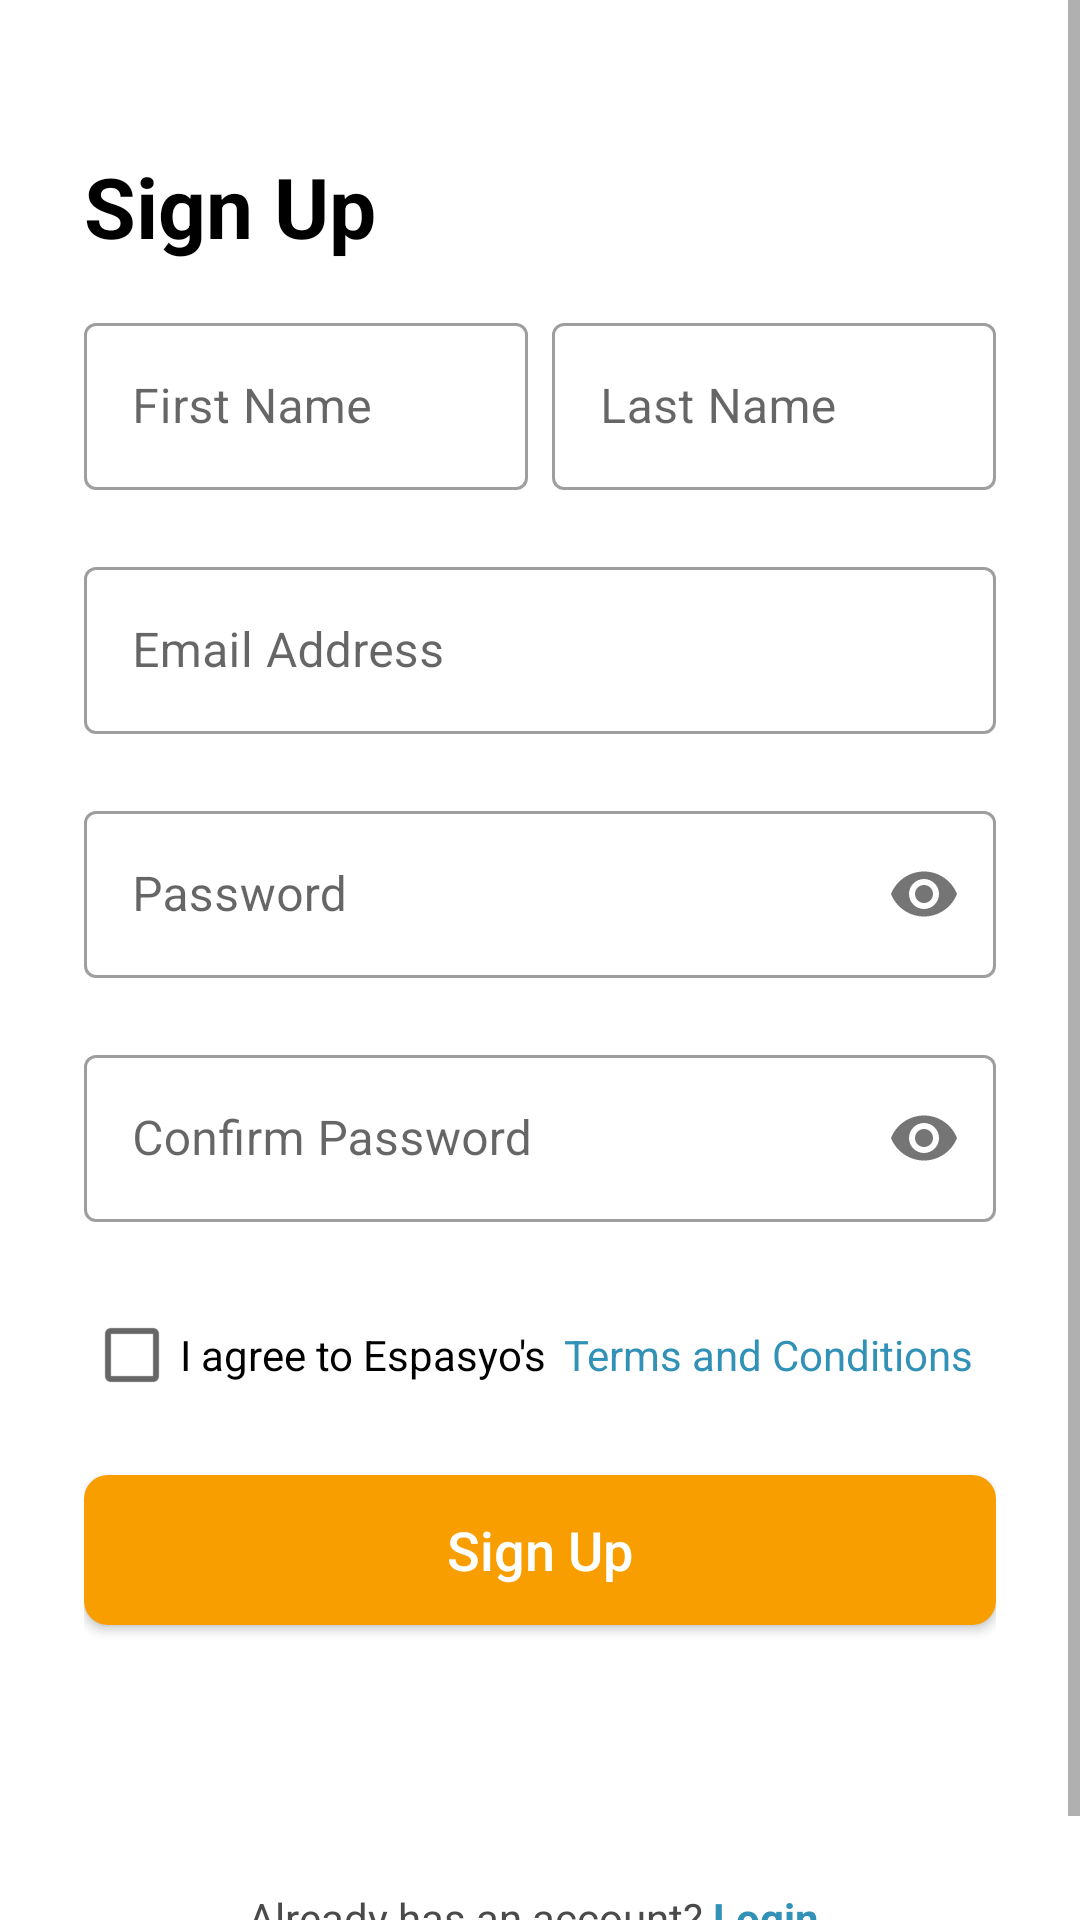

Write the Android layout XML for this screen, with the resource values it uses.
<!-- AndroidManifest.xml: application theme Theme.EspasyoAdmin -->
<!-- res/layout/auth_fragment_sign_up.xml -->
<?xml version="1.0" encoding="utf-8"?>
<androidx.constraintlayout.widget.ConstraintLayout
    xmlns:android="http://schemas.android.com/apk/res/android"
    xmlns:app="http://schemas.android.com/apk/res-auto"
    xmlns:tools="http://schemas.android.com/tools"
    android:layout_width="match_parent"
    android:layout_height="match_parent"
    tools:context=".auth.views.SignUpFragment">

    <ScrollView
        android:layout_width="match_parent"
        android:layout_height="match_parent"
        app:layout_constraintBottom_toBottomOf="parent"
        app:layout_constraintEnd_toEndOf="parent"
        app:layout_constraintHorizontal_bias="1.0"
        app:layout_constraintStart_toStartOf="parent"
        app:layout_constraintTop_toTopOf="parent"
        app:layout_constraintVertical_bias=".50">

        <LinearLayout
            android:id="@+id/linearLayout"
            android:layout_width="match_parent"
            android:layout_height="wrap_content"
            android:orientation="vertical"
            android:paddingTop="50dp"
            android:paddingStart="28dp"
            android:paddingBottom="28dp"
            android:paddingEnd="28dp">

            <TextView
                android:id="@+id/textView"
                android:layout_width="match_parent"
                android:layout_height="wrap_content"
                android:layout_marginBottom="15dp"
                android:text="Sign Up"
                android:textColor="@color/black"
                android:textSize="28sp"
                android:textStyle="bold" />

            <LinearLayout
                android:layout_width="match_parent"
                android:layout_height="wrap_content"
                android:orientation="horizontal">

                <com.google.android.material.textfield.TextInputLayout
                    android:id="@+id/text_input_firstname_layout_signup"
                    style="@style/Widget.MaterialComponents.TextInputLayout.OutlinedBox"
                    android:layout_width="148dp"
                    android:layout_height="wrap_content"
                    android:layout_marginRight="8dp"
                    app:errorEnabled="true">

                    <com.google.android.material.textfield.TextInputEditText
                        android:id="@+id/text_input_firstname_signup"
                        android:layout_width="match_parent"
                        android:layout_height="wrap_content"
                        android:hint="First Name"
                        android:inputType="text"
                        app:boxStrokeWidth="0dp"
                        app:boxStrokeWidthFocused="0dp" />


                </com.google.android.material.textfield.TextInputLayout>

                <com.google.android.material.textfield.TextInputLayout
                    android:id="@+id/text_input_lastname_layout_signup"
                    style="@style/Widget.MaterialComponents.TextInputLayout.OutlinedBox"
                    android:layout_width="match_parent"
                    android:layout_height="wrap_content"
                    app:errorEnabled="true">

                    <com.google.android.material.textfield.TextInputEditText
                        android:id="@+id/text_input_lastname_signup"
                        android:layout_width="148dp"
                        android:layout_height="wrap_content"
                        android:hint="Last Name"
                        android:inputType="text" />
                </com.google.android.material.textfield.TextInputLayout>

            </LinearLayout>

            <com.google.android.material.textfield.TextInputLayout
                android:id="@+id/text_input_email_layout_signup"
                style="@style/Widget.MaterialComponents.TextInputLayout.OutlinedBox"
                android:layout_width="match_parent"
                android:layout_height="wrap_content"
                app:errorEnabled="true"
                app:helperTextEnabled="true"
                app:helperTextTextColor="@color/gray">

                <com.google.android.material.textfield.TextInputEditText
                    android:id="@+id/text_input_email_signup"
                    android:layout_width="match_parent"
                    android:layout_height="wrap_content"
                    android:hint="Email Address"
                    android:inputType="textEmailAddress" />
            </com.google.android.material.textfield.TextInputLayout>


            <com.google.android.material.textfield.TextInputLayout
                android:id="@+id/text_input_password_layout_signup"
                style="@style/Widget.MaterialComponents.TextInputLayout.OutlinedBox"
                android:layout_width="match_parent"
                android:layout_height="wrap_content"
                app:errorEnabled="true"
                app:passwordToggleEnabled="true">

                <com.google.android.material.textfield.TextInputEditText
                    android:id="@+id/text_input_password_signup"
                    android:layout_width="match_parent"
                    android:layout_height="wrap_content"
                    android:hint="Password"
                    android:inputType="textPassword" />
            </com.google.android.material.textfield.TextInputLayout>

            <com.google.android.material.textfield.TextInputLayout
                android:id="@+id/text_input_confirmpassword_layout_signup"
                style="@style/Widget.MaterialComponents.TextInputLayout.OutlinedBox"
                android:layout_width="match_parent"
                android:layout_height="wrap_content"
                app:errorEnabled="true"
                app:passwordToggleEnabled="true">

                <com.google.android.material.textfield.TextInputEditText
                    android:id="@+id/text_input_confirmpassword_signup"
                    android:layout_width="match_parent"
                    android:layout_height="wrap_content"
                    android:hint="Confirm Password"
                    android:inputType="textPassword" />
            </com.google.android.material.textfield.TextInputLayout>

            <LinearLayout
                android:layout_width="match_parent"
                android:layout_height="wrap_content"
                android:orientation="horizontal">

                <CheckBox
                    android:id="@+id/agreeToTermsAndConditions"
                    android:layout_width="160dp"
                    android:layout_height="wrap_content"
                    android:backgroundTint="@color/espasyo_orange_500"
                    android:text="I agree to Espasyo's " />

                <TextView
                    android:id="@+id/textView3"
                    android:layout_width="match_parent"
                    android:layout_height="wrap_content"
                    android:layout_weight="1"
                    android:text="Terms and Conditions"
                    android:textColor="@color/espasyo_blue_200" />

            </LinearLayout>

            <Button
                android:id="@+id/btnSignUp"
                android:layout_width="match_parent"
                android:layout_height="50dp"
                android:layout_marginTop="16dp"
                android:background="@drawable/custom_button"
                android:text="Sign Up"
                android:textAllCaps="false"
                android:textColor="@color/white"
                android:textSize="18sp" />

            <ProgressBar
                android:id="@+id/signUpProgressBar"
                style="?android:attr/progressBarStyle"
                android:layout_width="match_parent"
                android:layout_height="wrap_content"
                android:layout_marginTop="20dp"
                android:visibility="invisible"/>

            <LinearLayout
                android:layout_width="match_parent"
                android:layout_height="match_parent"
                android:layout_marginTop="20dp"
                android:gravity="center_vertical|center_horizontal"
                android:orientation="horizontal">

                <TextView
                    android:id="@+id/textAlreadyHasAnAccount"
                    android:layout_width="wrap_content"
                    android:layout_height="wrap_content"
                    android:text="Already has an account? "
                    android:textColor="@color/espasyo_gray_200" />

                <TextView
                    android:id="@+id/gotoLogin"
                    android:layout_width="wrap_content"
                    android:layout_height="wrap_content"
                    android:text="Login."
                    android:textColor="@color/espasyo_blue_200"
                    android:textStyle="bold" />

            </LinearLayout>


        </LinearLayout>

    </ScrollView>


</androidx.constraintlayout.widget.ConstraintLayout>
<!-- resources referenced by this layout -->
<resources>
  <color name="black">#FF000000</color>
  <color name="espasyo_blue_200">#3291B6</color>
  <color name="espasyo_gray_200">#4A4A4A</color>
  <color name="espasyo_orange_500">#FFC107</color>
  <color name="gray">#424242</color>
  <color name="white">#FFFFFFFF</color>
  <!-- drawable custom_button (drawable) -->
  <?xml version="1.0" encoding="utf-8"?>
  <shape xmlns:android="http://schemas.android.com/apk/res/android"
      android:shape="rectangle">
  
      <solid android:color="@color/espasyo_orange_200"/>
      <corners android:radius="8dp"/>
      <size android:height="40dp"/>
  </shape>
  <style name="Theme.EspasyoAdmin" parent="Theme.MaterialComponents.Light.NoActionBar">
          
          <item name="colorPrimary">@color/espasyo_blue_700</item>
          <item name="colorPrimaryVariant">@color/espasyo_blue_200</item>
          <item name="colorOnPrimary">@color/white</item>
          
          <item name="colorSecondary">@color/teal_200</item>
          <item name="colorSecondaryVariant">@color/teal_700</item>
          <item name="colorOnSecondary">@color/black</item>
          
          <item name="android:statusBarColor" tools:targetApi="l">?attr/colorPrimaryVariant</item>
          
      </style>
  <color name="espasyo_orange_200">#F89E00</color>
  <color name="espasyo_blue_700">#00668F</color>
  <color name="teal_200">#007EB1</color>
  <color name="teal_700">#FF018786</color>
</resources>
